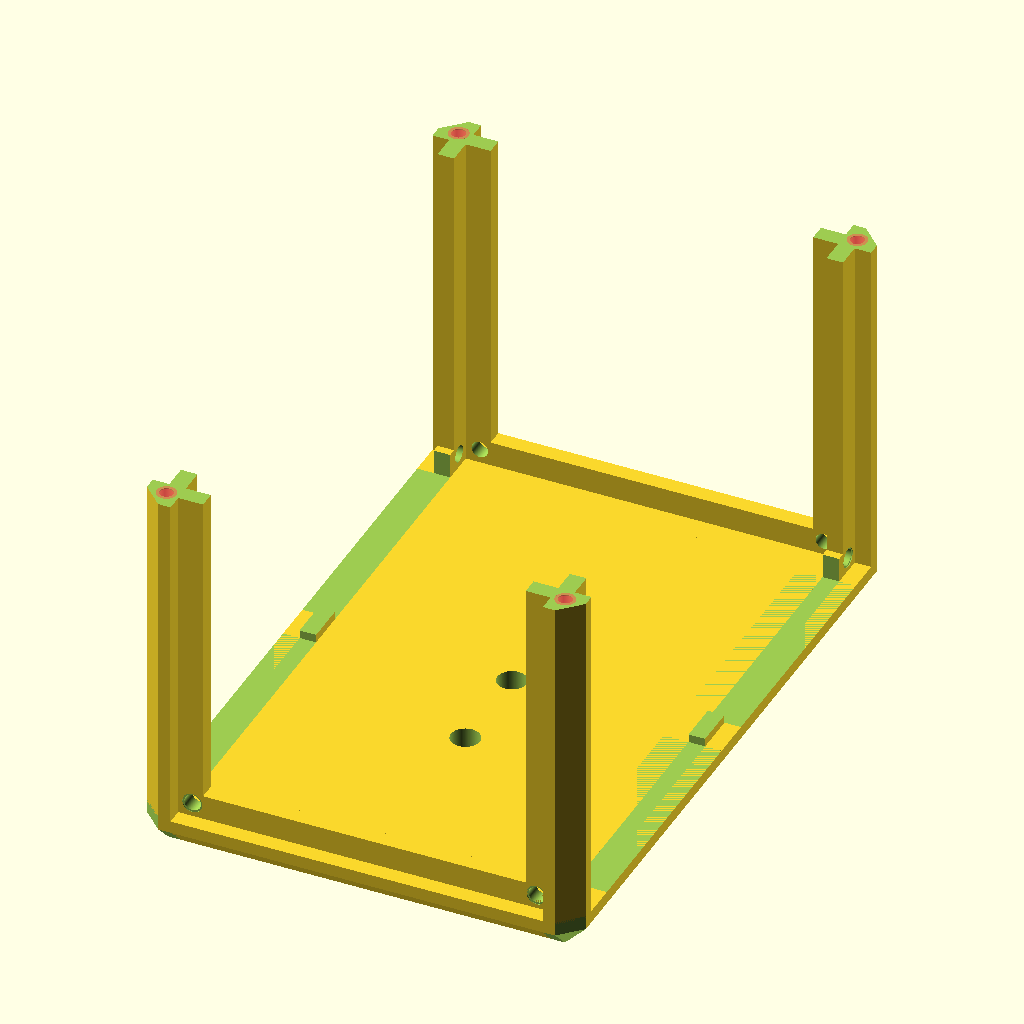
Cell 1: the model at its default parameters.
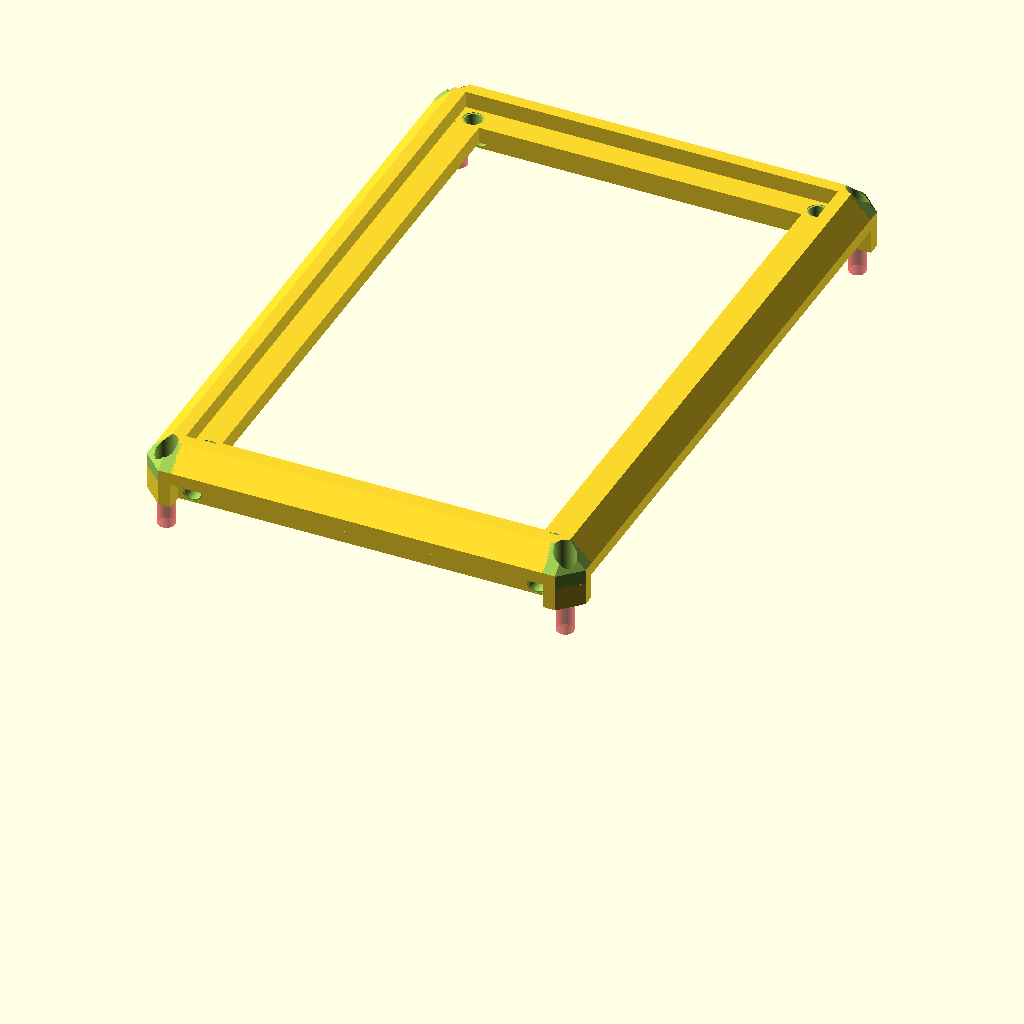
Cell 2: the same model with render_bottom = false.
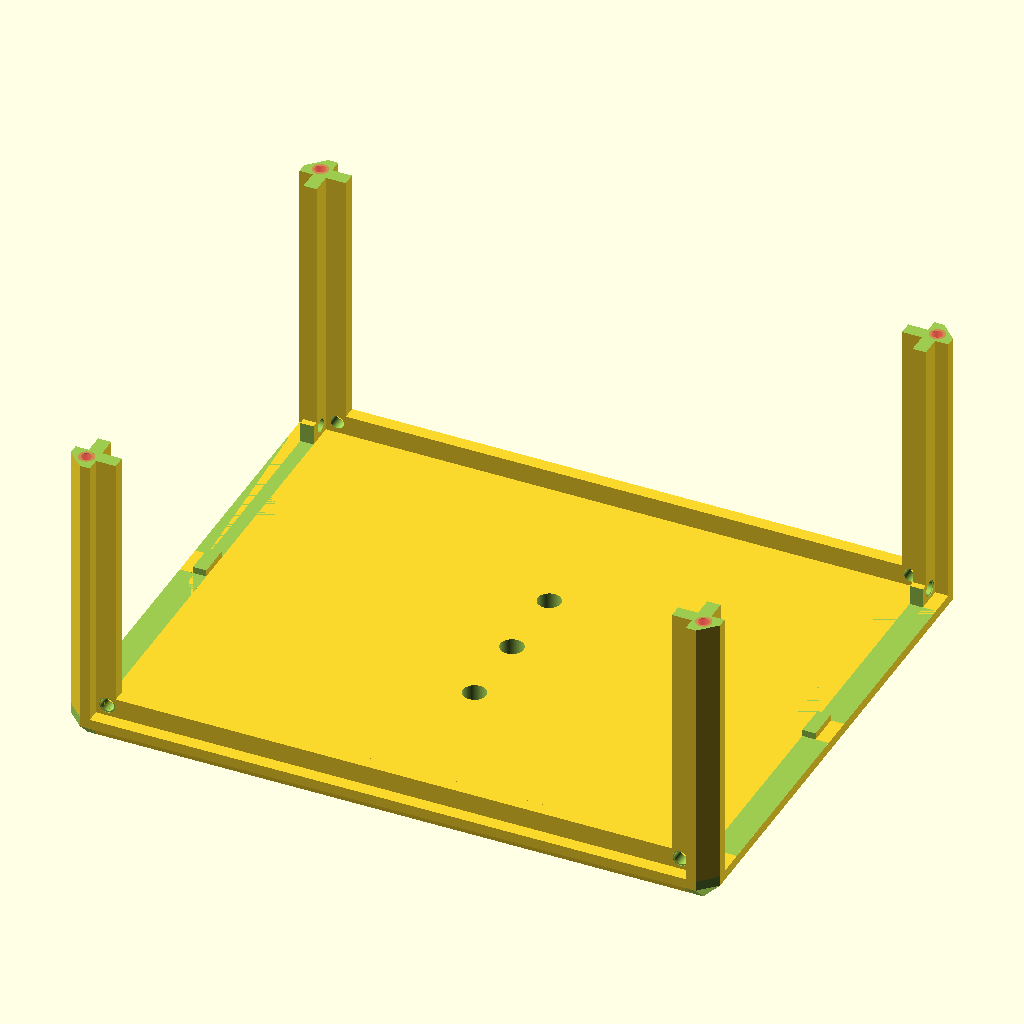
Cell 3 — inner_width set to 180, the other parameters unchanged.
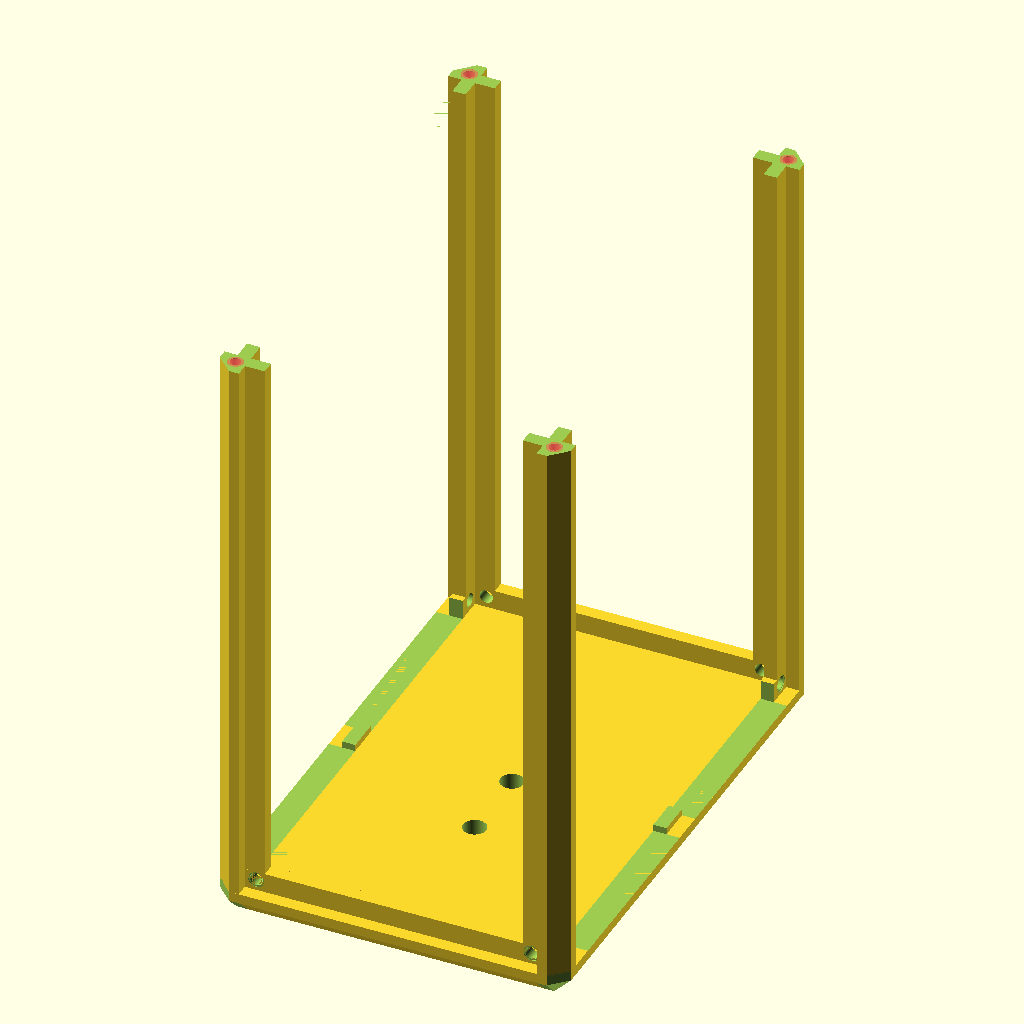
Cell 4: inner_height = 180 (everything else at default).
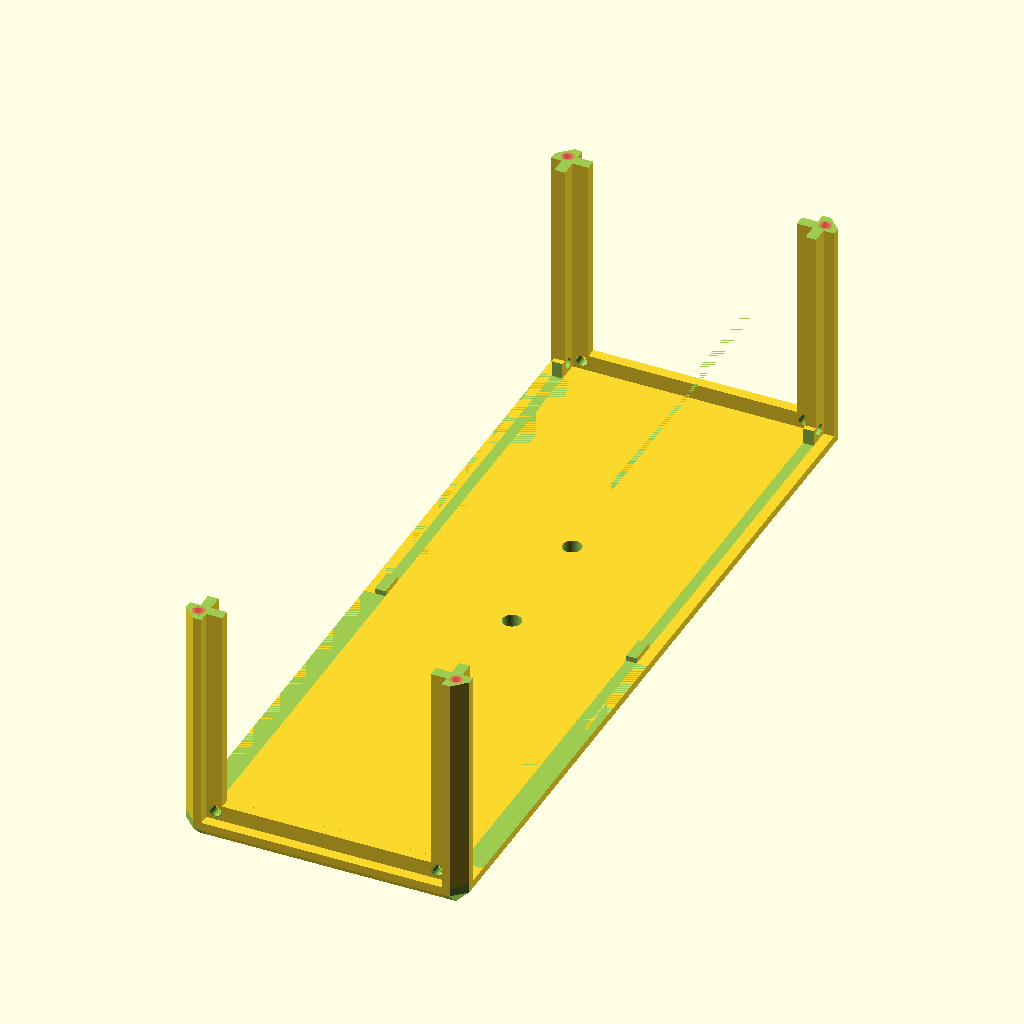
Cell 5: the same model with inner_length = 290.
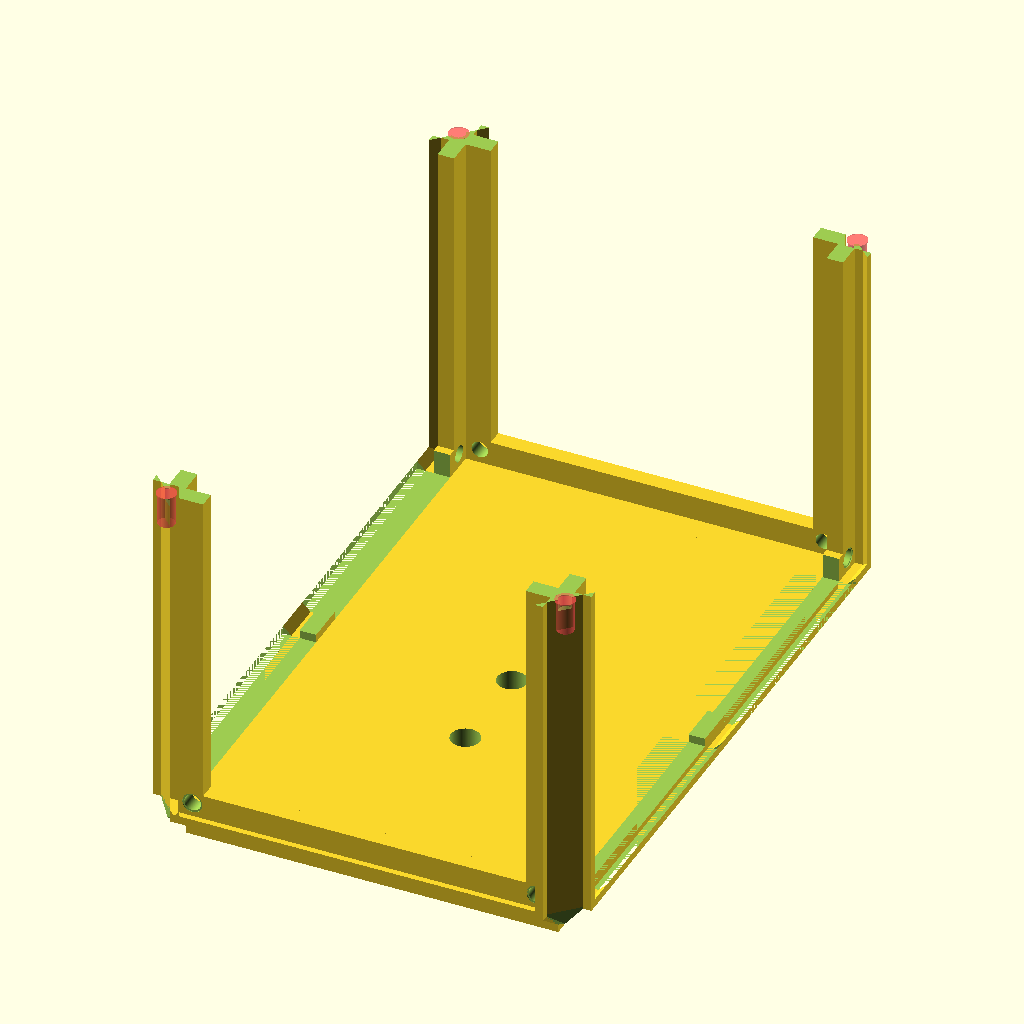
Cell 6: the same model with bevel = 10.
All cells are drawn from the same view direction (rotation 55°, 0°, 25°, orthographic, colour scheme Cornfield), but the view is re-fitted for each cell, so position and scale can differ between cells as well as the parameter.
OpenSCAD source file case/proto4/case_box.scad:

inner_width=90;
inner_height=90;
inner_length=145;

bevel=5;
bar=6;
barw=4;
thick=8;

width=inner_width+(2*(thick));
height=inner_height+(2*(thick));
length=inner_length+(2*(thick));

screw_offset=3.4;

render_bottom=true;

include<../lib/components.scad>;

module beam(length=100) {
    linear_extrude(length) {
        polygon([
            [0, bevel],
            [0, thick],
            [thick, thick],
            [thick, 0],
            [bevel, 0]
        ]);
    }
    translate([thick, thick-barw, 0])
        difference() {
            cube([bar, barw, length]);
            
            translate([screw_offset, -0.01, screw_offset])
            rotate([90, 0, 0])
                insert(2.5, 4, 5);
            
            translate([screw_offset, -0.01, length-screw_offset])
            rotate([90, 0, 0])
                insert(2.5, 4, 5);

        }
    translate([thick-barw, thick, 0])
        difference() {
            cube([barw, bar, length]);
            
            translate([-0.01, screw_offset, screw_offset])
            rotate([90, 0, -90])
                insert(2.5, 4, 5);
            
            translate([-0.01, screw_offset, length-screw_offset])
            rotate([90, 0, -90])
                insert(2.5, 4, 5);

        }
}

module triangle(short_edge, length) {
    linear_extrude(length) {
        polygon([
            [0, 0],
            [short_edge, 0],
            [0, short_edge]
        ]);
    }
}

module corner() {
    
    difference() {
        cube([thick, thick, thick]);
        
        translate([-0.5, -0.5, -0.5])
        triangle(bevel+1, thick+1);
        
        translate([thick+0.5, -0.5, -0.5])
        rotate([0, -90, 0])
            triangle(bevel+1, thick+1);
        
        translate([-0.5, thick+0.5, -0.5])
        rotate([90, 0, 0])
            triangle(bevel+1, thick+1);
        
        translate([thick, thick, thick]) {
        rotate([0, 54.8, 45])
        translate([0, 0, -12.05])
            cube([thick*2, thick, thick], center=true);
        }
    }
}

module frame_fb() {
    translate([0, 0, thick])
    beam(length=inner_height);
    
    translate([inner_width+thick, 0, 0])
    rotate([0, -90, 0])
    beam(length=inner_width);
    
    translate([width, 0, inner_height+thick])
    rotate([0, 180, 0])
    beam(length=inner_height);
    
    translate([thick, 0, height])
    rotate([0, 90, 0])
    beam(length=inner_width);

}

module frame() {
    frame_fb();
    
    translate([width, length, 0])
    rotate([0, 0, 180])
    frame_fb();
    
    translate([0, thick, 0])
    rotate([0, 180, 0])
    rotate([0, 90, 90])
    beam(length=inner_length);

    translate([width, thick, 0])
    rotate([0, 90, 0])
    rotate([0, 90, 90])
    beam(length=inner_length);

    translate([width, thick, height])
    rotate([0, 0, 0])
    rotate([0, 90, 90])
    beam(length=inner_length);
    
    translate([0, thick, height])
    rotate([0, 270, 0])
    rotate([0, 90, 90])
    beam(length=inner_length);

    corner();
    
    translate([width, 0, 0])
    rotate([0, 0, 90])
        corner();
    
    translate([0, 0, height])
    rotate([0, 90, 0])
        corner();

    translate([width, 0, height])
    rotate([0, 90, 90])
        corner();


    translate([0, length, 0])
    rotate([90, 0, 0])
        corner();

    translate([width, length, 0])
    rotate([90, 0, -90])
        corner();
    
    translate([0, length, height])
    rotate([90, 90, 0])
        corner();

    translate([width, length, height])
    rotate([-90, 90, 90])
        corner();
}

module panel(w,h) {
    difference() {
        cube([w, h, thick-barw]);
        
        translate([screw_offset, screw_offset, 0])
            screwhole(2.5, 4.5, 8, 2);
    }
}

difference() {
    frame();
    
    screw_offset=4.8;
    translate([screw_offset, screw_offset, height-thick-bar])
    union() {
        #insert(2.5, 4, 8);
        screwhole(2.5, 4.5, 8, 2);
    }
    translate([width-screw_offset, screw_offset, height-thick-bar])
    union() {
        #insert(2.5, 4, 8);
        screwhole(2.5, 4.5, 8, 2);
    }
    translate([screw_offset, length-screw_offset, height-thick-bar])
    union() {
        #insert(2.5, 4, 8);
        screwhole(2.5, 4.5, 8, 2);
    }
    translate([width-screw_offset, length-screw_offset, height-thick-bar])
    union() {
        #insert(2.5, 4, 8);
        screwhole(2.5, 4.5, 8, 2);
    }
    
    // Remove the bottom edge of the side panels to have a bit more clearance
    // for the LCD panel, but leave a little nub on the bottom to make the filler
    // panel not feel loose on the bottom
    nub_width=10;
    translate([0, thick*2, thick])
        cube([width, (length-thick*4)/2-(nub_width/2), thick]);
    translate([0, thick*2, thick+2])
        cube([width, (length-thick*4), thick]);
    translate([0,thick*2+(length-thick*4)/2+(nub_width/2), thick])
        cube([width, (length-thick*4)/2-(nub_width/2), thick]);


    if (render_bottom) {
        translate([-0.5, -0.5, height-thick-bar-0.01])
            cube([width+1, length+1, thick*2]);
    } else {
        translate([-0.5, -0.5, -0.01])
            cube([width+1, length+1, height-thick-bar]);
    }
}



// Make bottom solid
if(render_bottom) {
translate([thick, thick, 0])
difference() {
    cube([inner_width, inner_length, thick]);

    translate([inner_width/2, inner_length/2, 0])
        rotate([180, 0, 0])
            insert(0, 7, 8);
    
    translate([inner_width/2, inner_length/3, 0])
        rotate([180, 0, 0])
            insert(0, 7, 8);

    translate([inner_width/2, inner_length/3*2, 0])
        rotate([180, 0, 0])
            insert(0, 7, 8);

}
}

/*
translate([thick, thick-barw, thick])
rotate([90, 0, 0])
color("red")
panel(inner_width, inner_height);
*/
Customizer parameters (derived from the source; name, type, default, range or options):
inner_width: number, default 90
inner_height: number, default 90
inner_length: number, default 145
bevel: number, default 5
bar: number, default 6
barw: number, default 4
thick: number, default 8
screw_offset: number, default 3.4
render_bottom: bool, default true
